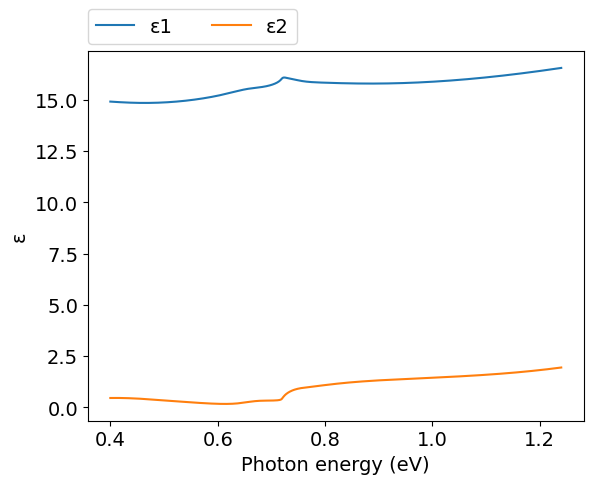
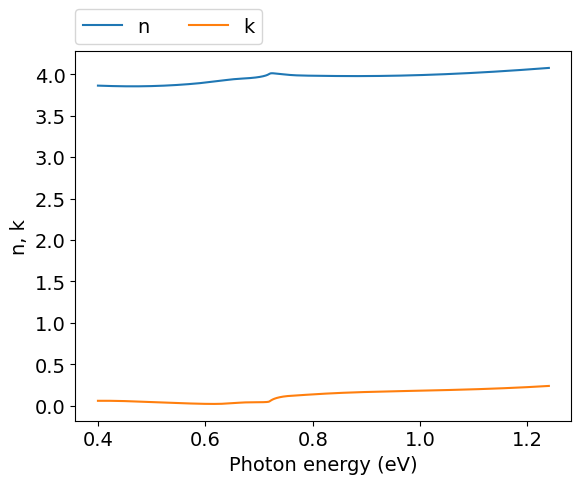
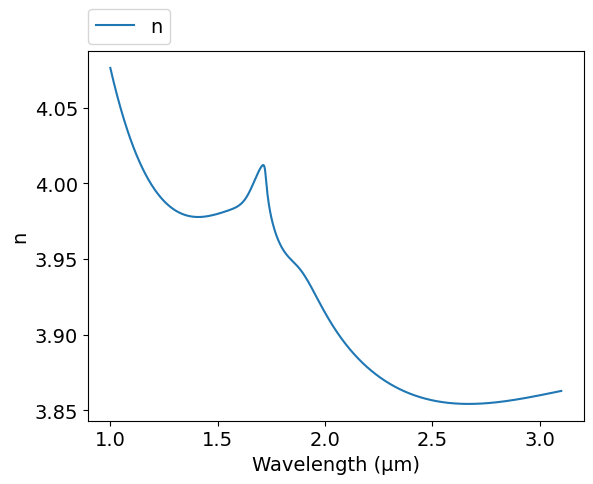
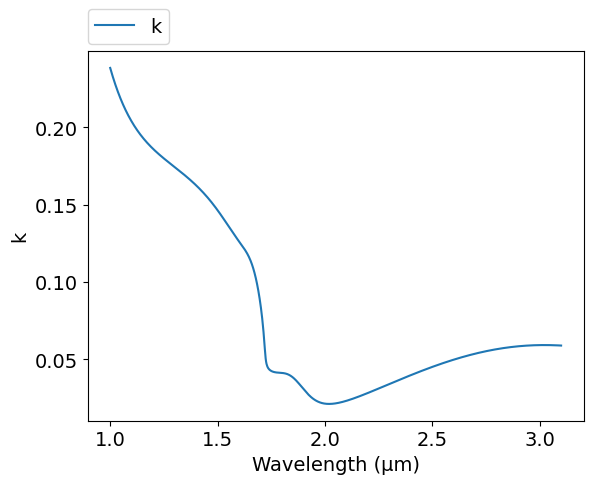

The script that saved these images, in order:
# Original data: Galander et al. 2026, https://doi.org/10.1016/j.matlit.2026.100067

# CHANGELOG
# 2026-11-05 [Misha Polyanskiy] original version


import numpy as np
import matplotlib.pyplot as plt

# model parameters from tables 1 and 4
E0   = 0.72    #eV
Δ0   = 0.74    #eV
E1   = 2.17    #eV
Δ1   = 0.46    #eV
A    = 2.1957  #eV**1.5

Γ0   = 0.002   #eV
α0   = 0.0101

B1   = 12.7828
B1s  = 0.5606
Γ1   = 0.6042  #eV
α1   = 0.5594

F2   = 0.2265  #eV
Γ2   = 0.2695  #eV
α2   = 0.997
E2   = 0.4348  #eV

F3   = 0.142   #eV
Γ3   = 0.1222  #eV
α3   = 2.9659
E3   = 0.704   #eV


def Epsilon_I(ħω):
    Γ0ω = Γ0*np.exp(-α0*((ħω-E0)/Γ0)**2)
    χ0 = (ħω + 1j*Γ0ω) / E0
    χ0s = (ħω + 1j*Γ0ω) / (E0+Δ0)
    fχ0 = χ0**-2 * ( 2  -(1+χ0)**0.5 - (1-χ0)**0.5 )
    fχ0s = χ0s**-2 * ( 2 - (1+χ0s)**0.5 - (1-χ0s)**0.5 )
    return A*E0**-1.5 * (fχ0+0.5*(E0/(E0+Δ0))**1.5*fχ0s)

def Epsilon_II(ħω):
    Γ1ω = Γ1*np.exp(-α1*((ħω-E1)/Γ1)**2)
    χ1 = (ħω + 1j*Γ1ω) / E1
    χ1s = (ħω + 1j*Γ1ω) / (E1+Δ1)
    return -B1*χ1**-2*np.log(1-χ1**2) - B1s*χ1s**-2*np.log(1-χ1s**2)

def Epsilon_III(ħω):
    Γ2ω = Γ2*np.exp(-α2*((ħω-E2)/Γ2)**2)
    ε2 = F2**2 / (E2**2 - ħω**2 - 1j*ħω*Γ2ω)    
    Γ3ω = Γ3*np.exp(-α3*((ħω-E3)/Γ3)**2)
    ε3 = F3**2 / (E3**2 - ħω**2 - 1j*ħω*Γ3ω)
    return ε2+ε3

μm_min=1
μm_max=3.1
npoints=1051
μm = np.linspace(μm_min, μm_max, npoints)
eV = 4.13566733e-1*2.99792458/μm

ε = Epsilon_I(eV) + Epsilon_II(eV) + Epsilon_III(eV)
n = (ε**.5).real
k = (ε**.5).imag


#============================   DATA OUTPUT   =================================
file = open('out.txt', 'w')
for i in range(0, npoints):
    file.write('\n        {:.3f} {:.4f} {:.5f}'.format(μm[i],n[i],k[i]))
file.close()
    

#===============================   PLOT   =====================================
plt.rc('font', family='Arial', size='14')

#plot ε vs eV
plt.figure(1)
plt.plot(eV, ε.real, label="ε1")
plt.plot(eV, ε.imag, label="ε2")
plt.xlabel('Photon energy (eV)')
plt.ylabel('ε')
plt.legend(bbox_to_anchor=(0,1.02,1,0),loc=3,ncol=2,borderaxespad=0)

#plot n,k vs eV
plt.figure(2)
plt.plot(eV, n, label="n")
plt.plot(eV, k, label="k")
plt.xlabel('Photon energy (eV)')
plt.ylabel('n, k')
plt.legend(bbox_to_anchor=(0,1.02,1,0),loc=3,ncol=2,borderaxespad=0)

#plot n vs μm
plt.figure(3)
plt.plot(μm, n, label="n")
plt.xlabel('Wavelength (μm)')
plt.ylabel('n')
plt.legend(bbox_to_anchor=(0,1.02,1,0),loc=3,ncol=2,borderaxespad=0)

#plot k vs μm
plt.figure(4)
plt.plot(μm, k, label="k")
plt.xlabel('Wavelength (μm)')
plt.ylabel('k')
plt.legend(bbox_to_anchor=(0,1.02,1,0),loc=3,ncol=2,borderaxespad=0)
